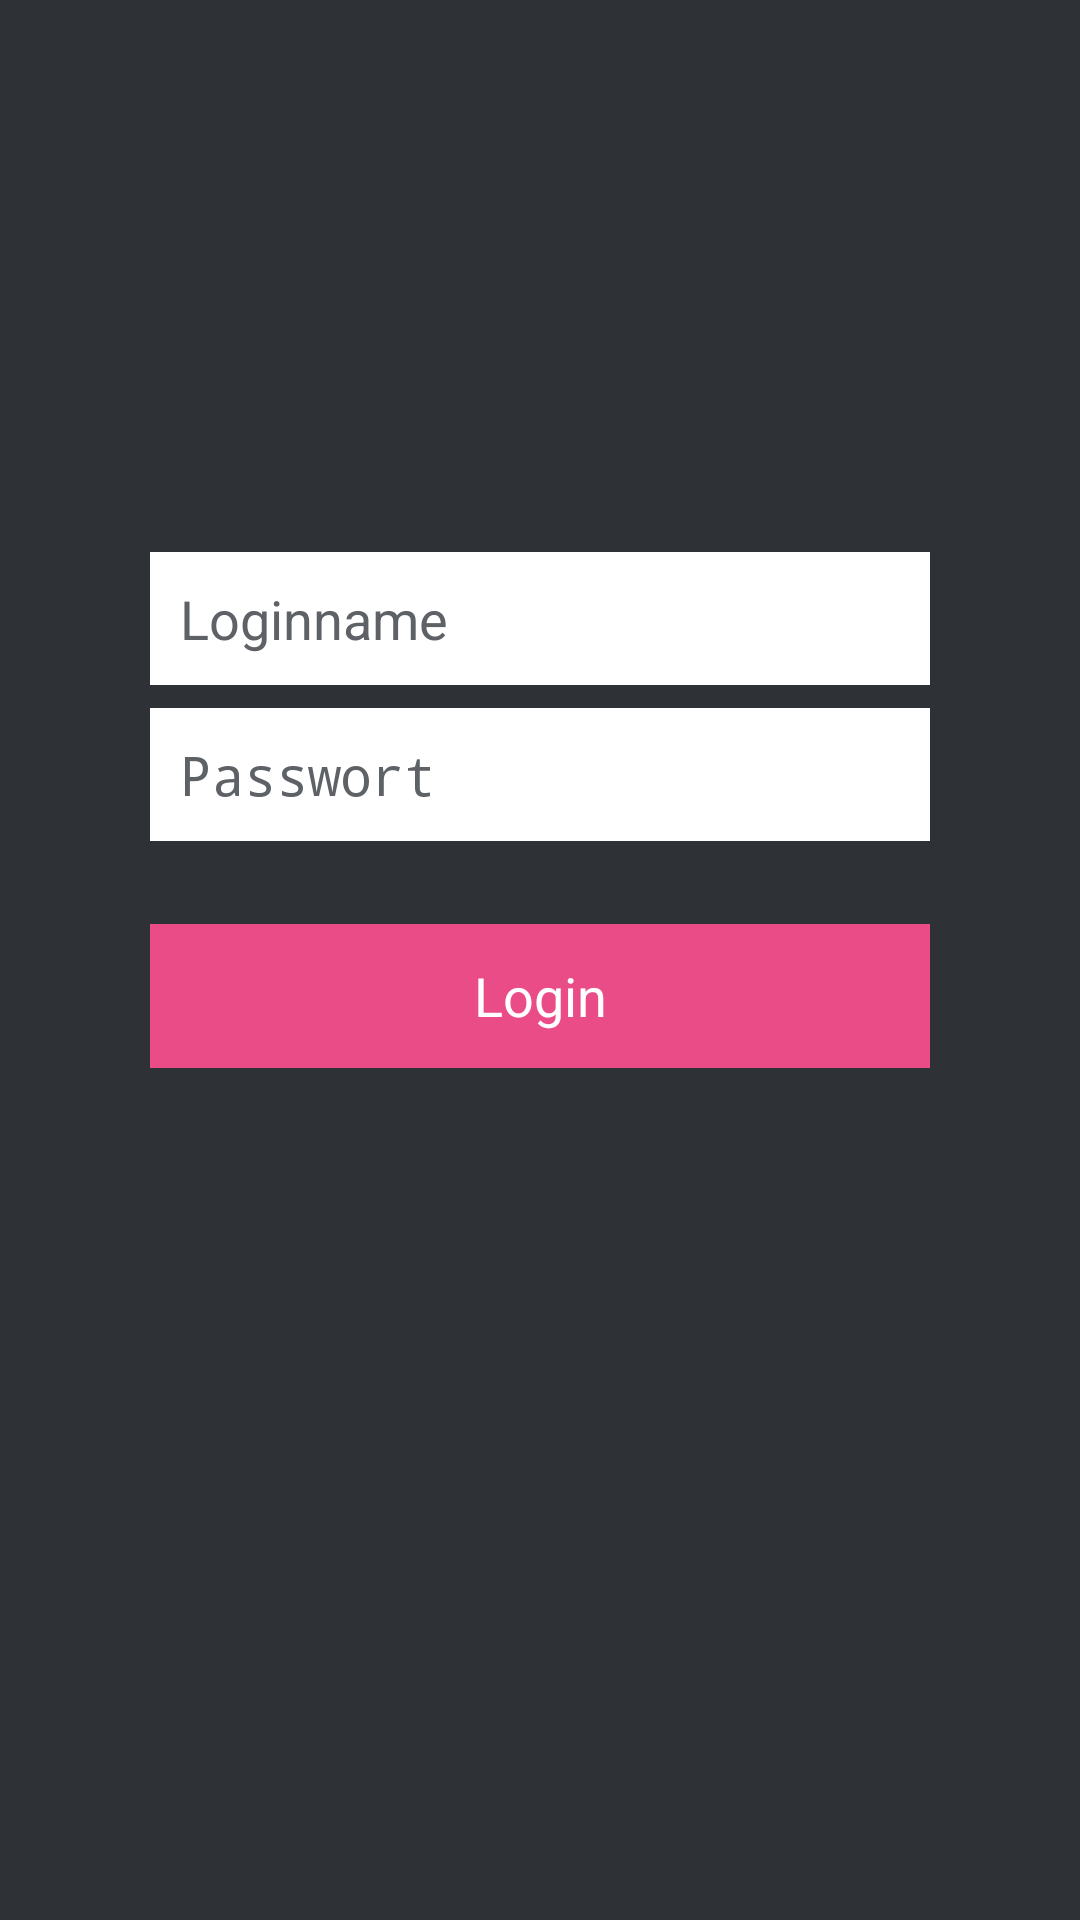

Android layout source for this screen:
<!-- AndroidManifest.xml: application theme AppTheme -->
<!-- res/layout/activity_login.xml -->
<RelativeLayout xmlns:android="http://schemas.android.com/apk/res/android"
    xmlns:tools="http://schemas.android.com/tools"
    android:layout_width="match_parent"
    android:layout_height="match_parent"
    android:focusable="true"
	android:focusableInTouchMode="true" 
	android:background="@color/bg_register"
	android:padding="50dp"
    tools:context="de.codenis.mdcs.LoginActivity" >

     


   <EditText
       android:id="@+id/password"
       android:layout_width="fill_parent"
       android:layout_height="wrap_content"
       android:layout_centerHorizontal="true"
       android:layout_marginTop="186dp"
       android:padding="10dp"
       android:singleLine="true"
       android:hint="@string/password"
       android:inputType="textPassword"
       android:textColor="@color/input_register"
       android:textColorHint="@color/input_register_hint"
       android:background="@color/white" />

   <EditText
       android:id="@+id/username"
       android:layout_width="fill_parent"
       android:layout_height="wrap_content"
       android:layout_marginTop="134dp"
       android:hint="@string/username"
       android:padding="10dp"
       android:singleLine="true"
       android:textColor="@color/input_register"
       android:textColorHint="@color/input_register_hint"
       android:background="@color/white" />

   <Button
       android:id="@+id/button_login"
       android:layout_width="fill_parent"
       android:layout_height="wrap_content"
       android:layout_centerHorizontal="true"
       android:layout_marginTop="258dp"
       android:background="#ea4c88"
       android:textColor="@color/white"
       android:text="@string/login_button" />

</RelativeLayout>
<!-- resources referenced by this layout -->
<resources>
  <color name="bg_register">#2e3237</color>
  <color name="input_register">#888888</color>
  <color name="input_register_hint">#5e6266</color>
  <color name="white">#ffffff</color>
  <string name="login_button">Login</string>
  <string name="login_content_discription">Login</string>
  <string name="login_text">Login</string>
  <string name="password">Passwort</string>
  <string name="username">Loginname</string>
  <style name="AppTheme" parent="AppBaseTheme">
          
      </style>
  <style name="AppBaseTheme" parent="android:Theme.Light">
          
      </style>
</resources>
